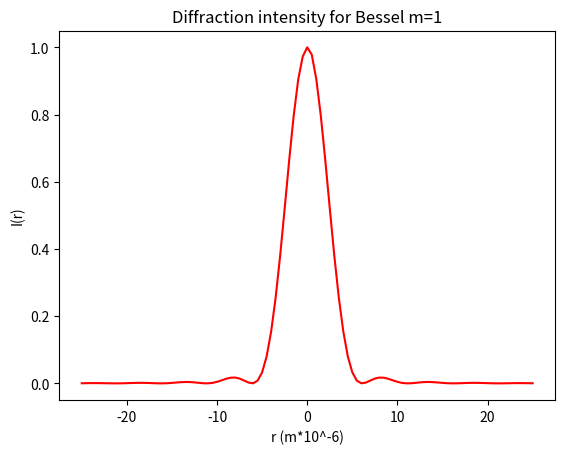

Here is the Python script that generated this plot:
import numpy as np
import matplotlib.pyplot as plt

def func(theta, x, m):
    return (np.cos(m*theta - x*(np.sin(theta))))
def x_val(r):
     return (np.pi/lamb)*(r/10)
def inten(r,j):
    return I_0*((2*j)/x)**2

#Trap
N=10000
a=0
b=np.pi
h=(b-a)/N

j_1 = []
r = np.linspace(-25,25,101)
theta=np.linspace(0,np.pi,N)

#Diffraction
lamb=0.5
I_0=1
Intensity=[]

for i in range(0,len(r-1)):
    total=0
    x=x_val(r[i])
    n=0
    if r[i] == 0:
        Intensity.append(1)
    else:
        for n in range (0, N-1):
            total = total + func((a+n*h), x, 1)
        Integral= h*(0.5*func(theta[1], b,1)+ total)
        Bessel= (1/np.pi)*Integral
        intensity_val= inten(x_val(r[i]), Bessel)
        Intensity.append(intensity_val)

plt.title('Diffraction intensity for Bessel m=1')
plt.plot(r,Intensity, 'r-')
plt.xlabel('r (m*10^-6)')
plt.ylabel('I(r)')
plt.show()